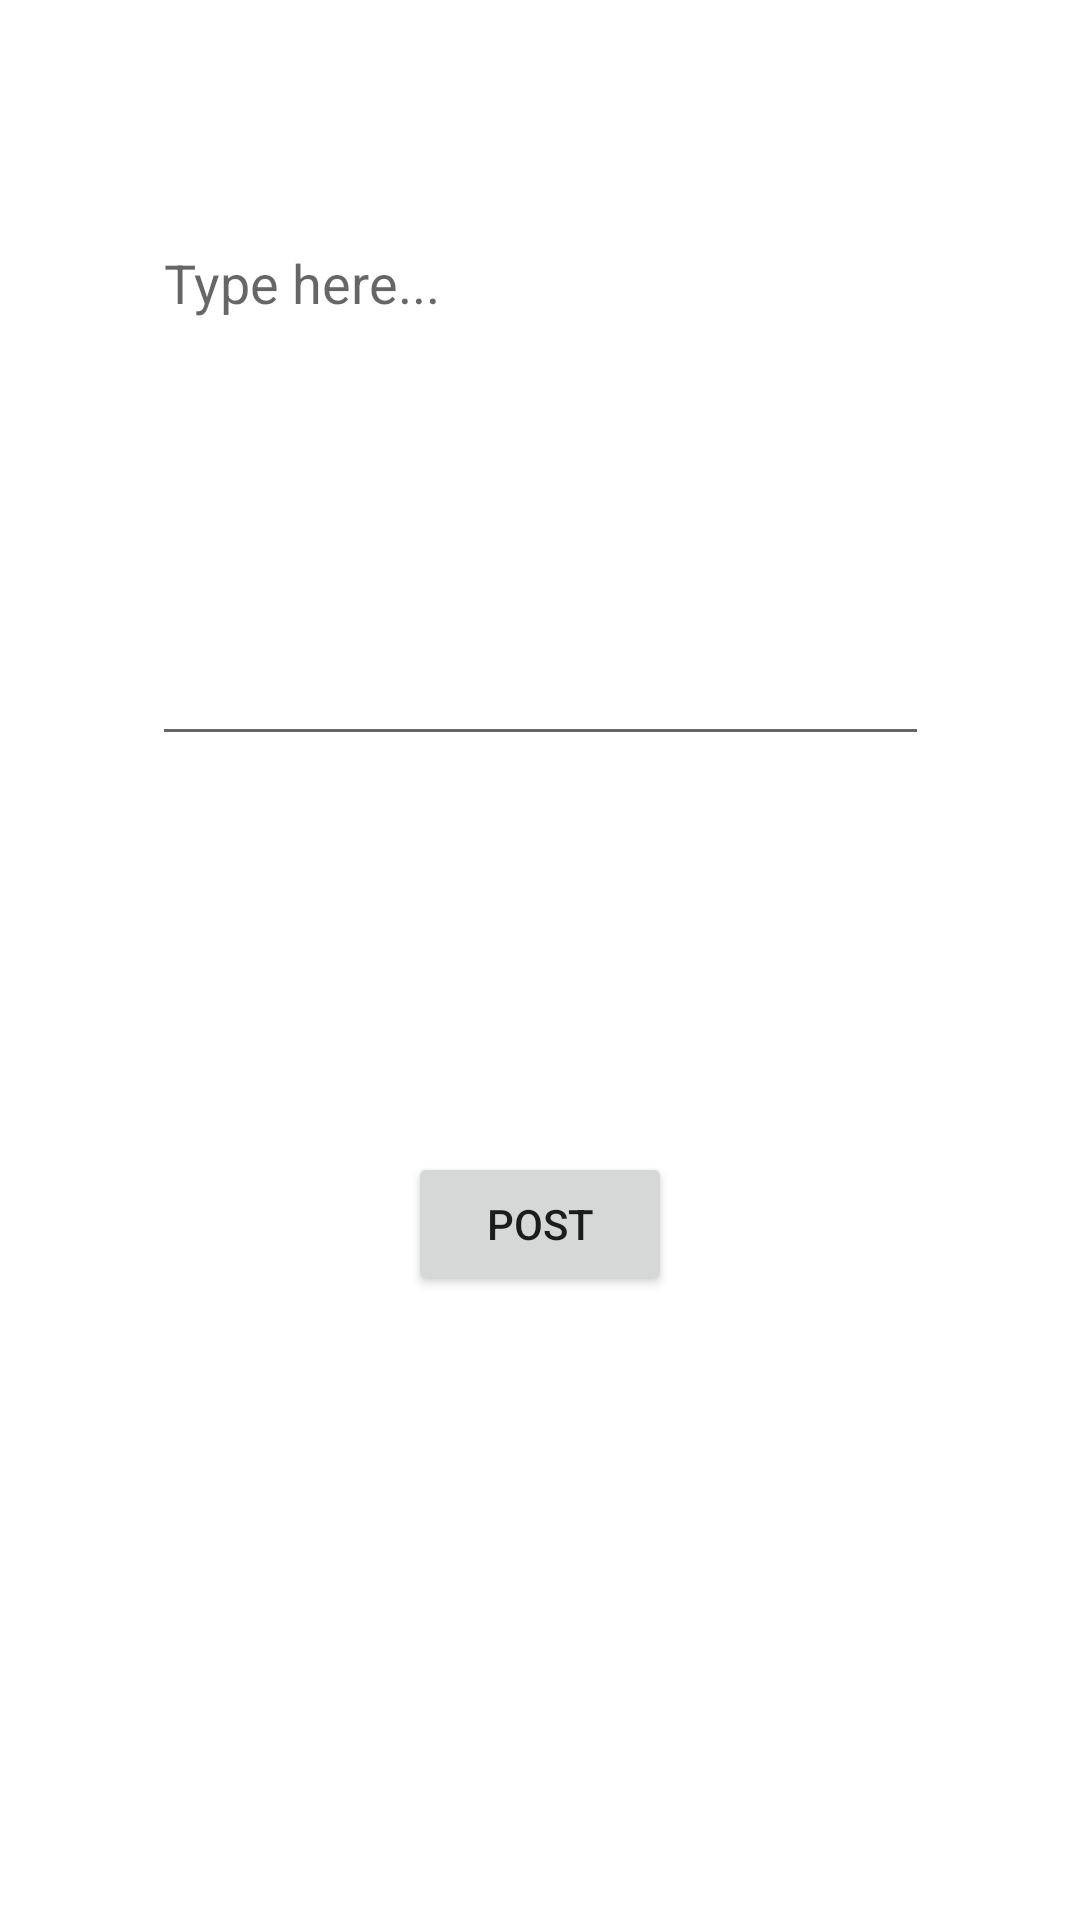

The Android layout XML behind this screen, and the referenced resources:
<!-- AndroidManifest.xml: application theme Theme.FabSnack -->
<!-- res/layout/fragment_new_post.xml -->
<?xml version="1.0" encoding="utf-8"?>
<androidx.constraintlayout.widget.ConstraintLayout xmlns:android="http://schemas.android.com/apk/res/android"
    xmlns:app="http://schemas.android.com/apk/res-auto"
    xmlns:tools="http://schemas.android.com/tools"
    android:id="@+id/frameLayout"
    android:layout_width="match_parent"
    android:layout_height="match_parent"
    tools:context=".fragments.fragment">

    <EditText
        android:id="@+id/postText"
        android:layout_width="259dp"
        android:layout_height="180dp"
        android:layout_marginTop="72dp"
        android:ems="10"
        android:gravity="start|top"
        android:inputType="textMultiLine"
        android:hint="Type here..."
        app:layout_constraintEnd_toEndOf="parent"
        app:layout_constraintStart_toStartOf="parent"
        app:layout_constraintTop_toTopOf="parent" />

    <Button
        android:id="@+id/btnPost"
        android:layout_width="wrap_content"
        android:layout_height="wrap_content"
        android:layout_marginTop="132dp"
        android:text="Post"
        app:layout_constraintEnd_toEndOf="parent"
        app:layout_constraintStart_toStartOf="parent"
        app:layout_constraintTop_toBottomOf="@+id/postText" />
</androidx.constraintlayout.widget.ConstraintLayout>
<!-- resources referenced by this layout -->
<resources>
  <style name="Theme.FabSnack" parent="Theme.MaterialComponents.DayNight.DarkActionBar">
          
          <item name="colorPrimary">@color/purple_500</item>
          <item name="colorPrimaryVariant">@color/purple_700</item>
          <item name="colorOnPrimary">@color/white</item>
          
          <item name="colorSecondary">@color/teal_200</item>
          <item name="colorSecondaryVariant">@color/teal_700</item>
          <item name="colorOnSecondary">@color/black</item>
          
          <item name="android:statusBarColor" tools:targetApi="l">?attr/colorPrimaryVariant</item>
          
      </style>
  <!-- not gathered from this repository: default colours our renderer supplied (Android Studio template values) -->
  <color name="purple_500">#FF6200EE</color>
  <color name="purple_700">#FF3700B3</color>
  <color name="teal_200">#FF03DAC5</color>
  <color name="teal_700">#FF018786</color>
  <color name="black">#FF000000</color>
  <color name="white">#FFFFFFFF</color>
</resources>
